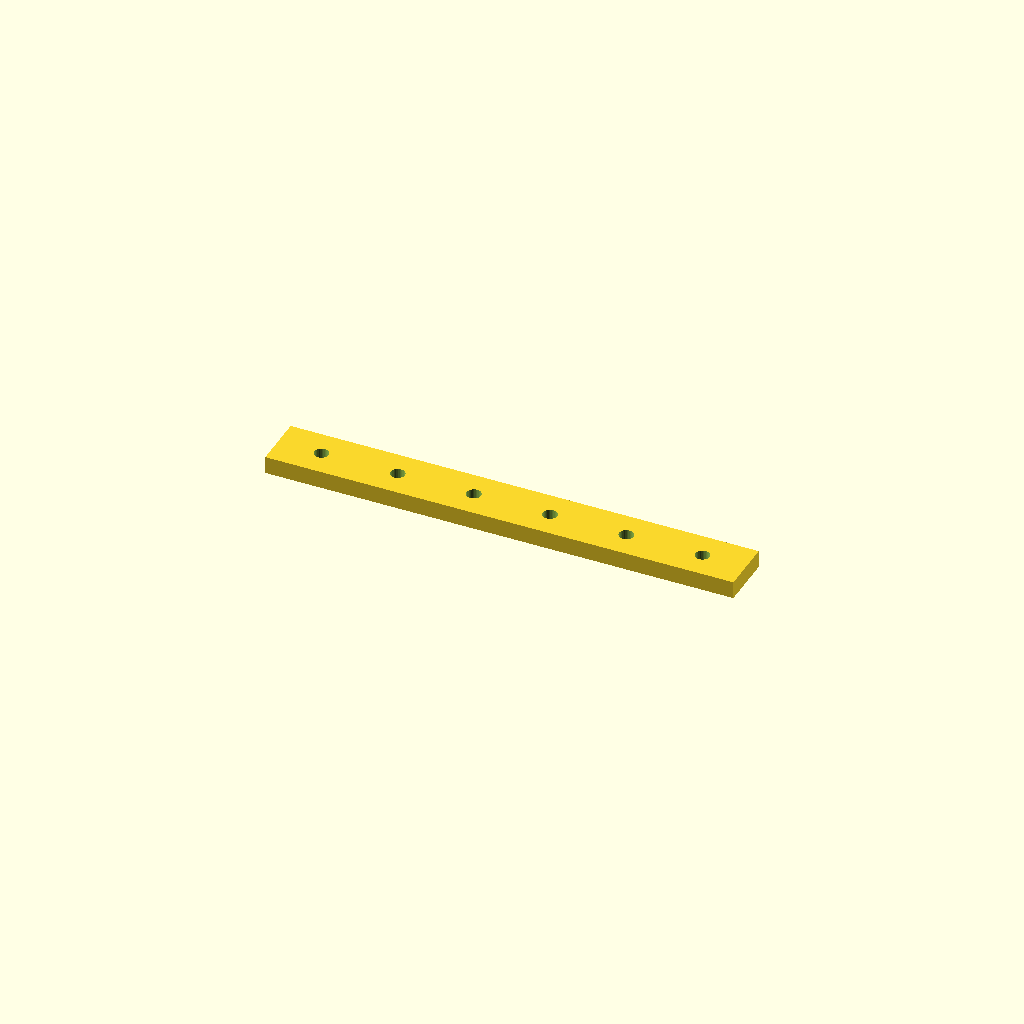
Cell 1: the model at its default parameters.
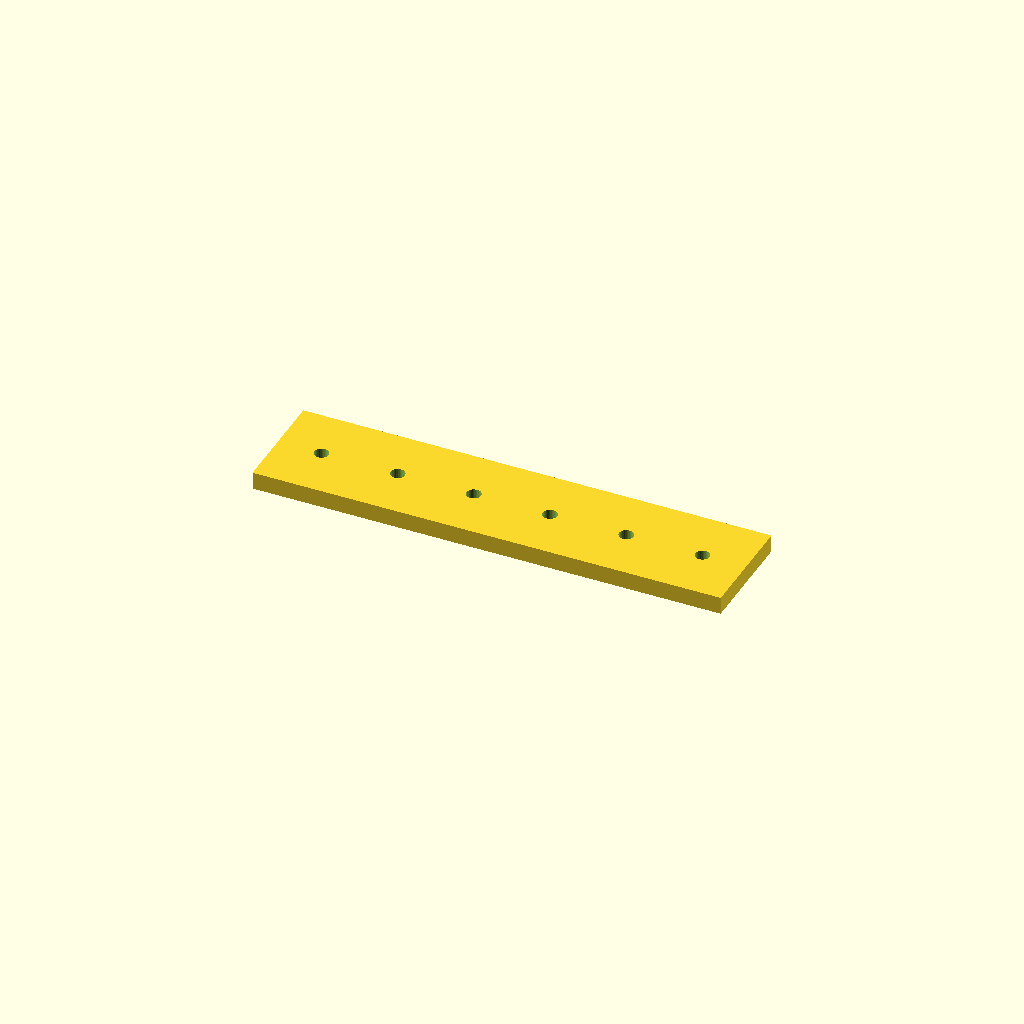
Cell 2 — bar_w set to 50, the other parameters unchanged.
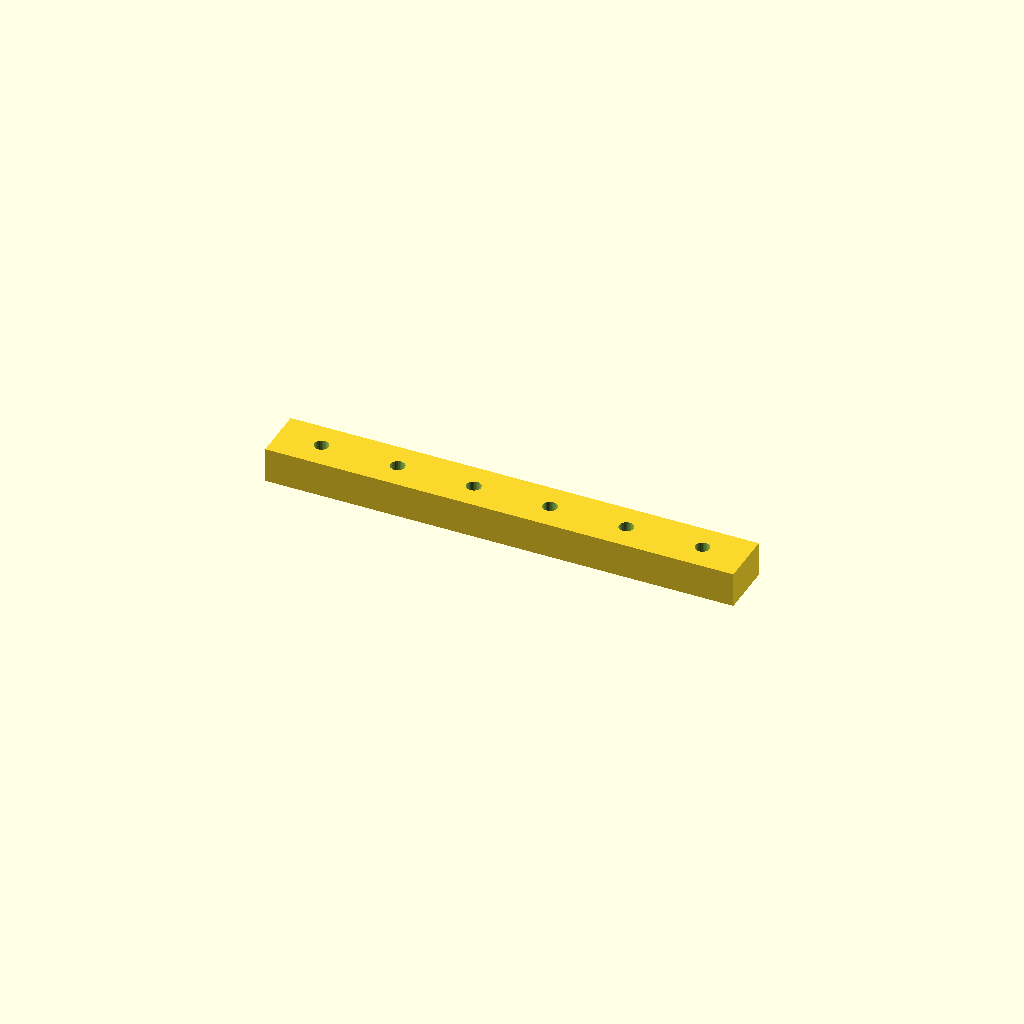
Cell 3: the same model with bar_t = 16.
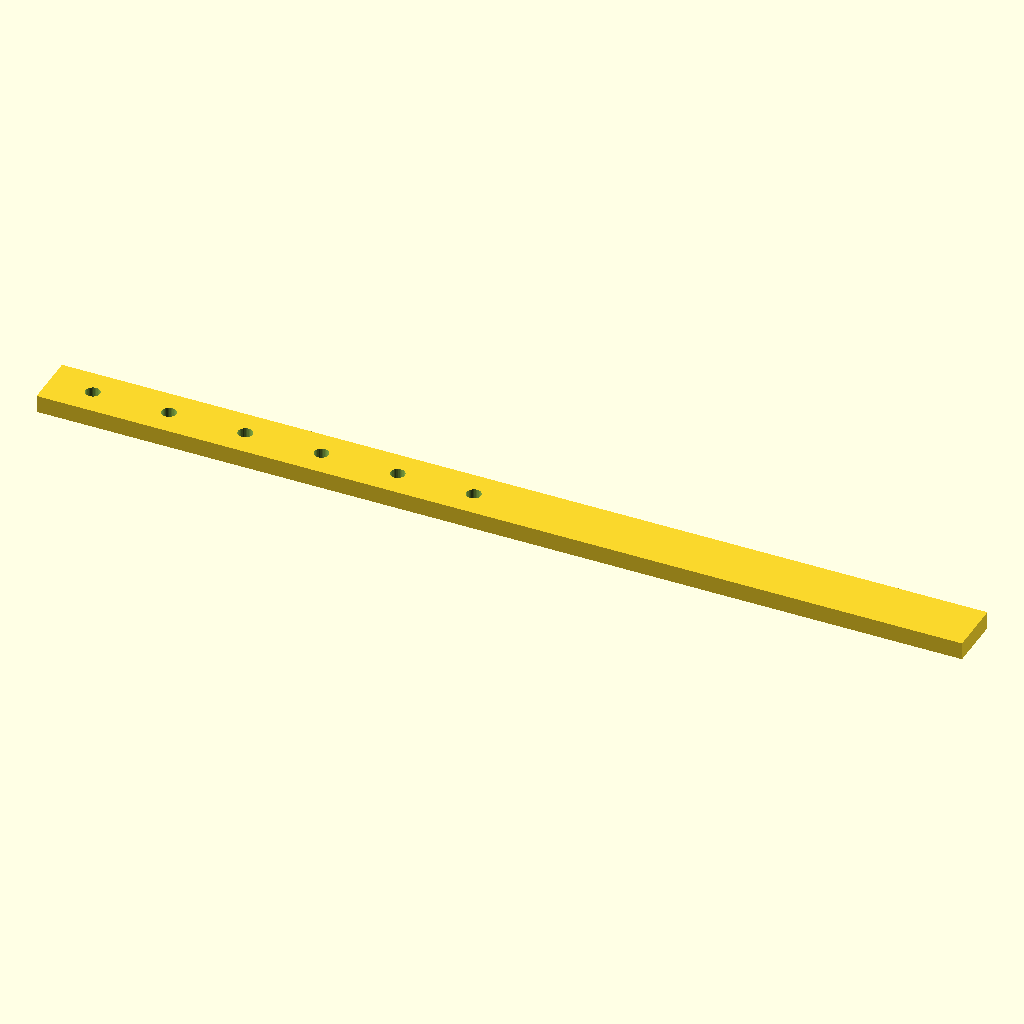
Cell 4: the same model with holes = 12.
One fixed orthographic camera (rotation 55°, 0°, 25°; colour scheme Cornfield) for every cell.
OpenSCAD source file optional_data/data/place1/ventrows/part_0076.scad:
$fn = 32;

// ----------------------------------------------------------------------
// Hole bar, 6 x Ø6.6
// skip layout, 20 mm edge offset
// ----------------------------------------------------------------------

// --- parameters (mm) ---
bar_w = 25;         // bar width (Y)
bar_t = 8;          // bar thickness (Z)
holes = 6;          // holes per row
hole_d = 6.6;       // hole diameter
edge = 20;          // offset from the bar end to the first hole
grid_pitch = 17.5;  // grid the bar was laid out on

// --- derived feature positions (mm) ---
pitch = grid_pitch * 2;       // = 35   holes sit every other grid slot
span = (holes - 1) * pitch;   // = 175   distance between the end holes
bar_l = span + 2 * edge;      // = 215   overall bar length
start_x = -bar_l / 2 + edge;  // = -87.5   X of the first hole
feature_centers = [
  [start_x + 0 * pitch, 0],
  [start_x + 1 * pitch, 0],
  [start_x + 2 * pitch, 0],
  [start_x + 3 * pitch, 0],
  [start_x + 4 * pitch, 0],
  [start_x + 5 * pitch, 0]
];   // hole centres of the first row

// bar with one row of holes, drilled from feature_centers
difference() {
  translate([-bar_l / 2, -bar_w / 2, -bar_t / 2]) cube([bar_l, bar_w, bar_t]);
  for (centre = feature_centers)
    translate([centre[0], centre[1], 0])
      cylinder(d = hole_d, h = bar_t + 2, center = true);
}
Parameter table extracted from the source (name, type, default, range or options):
bar_w: number, default 25
bar_t: number, default 8
holes: number, default 6
hole_d: number, default 6.6
edge: number, default 20
grid_pitch: number, default 17.5
